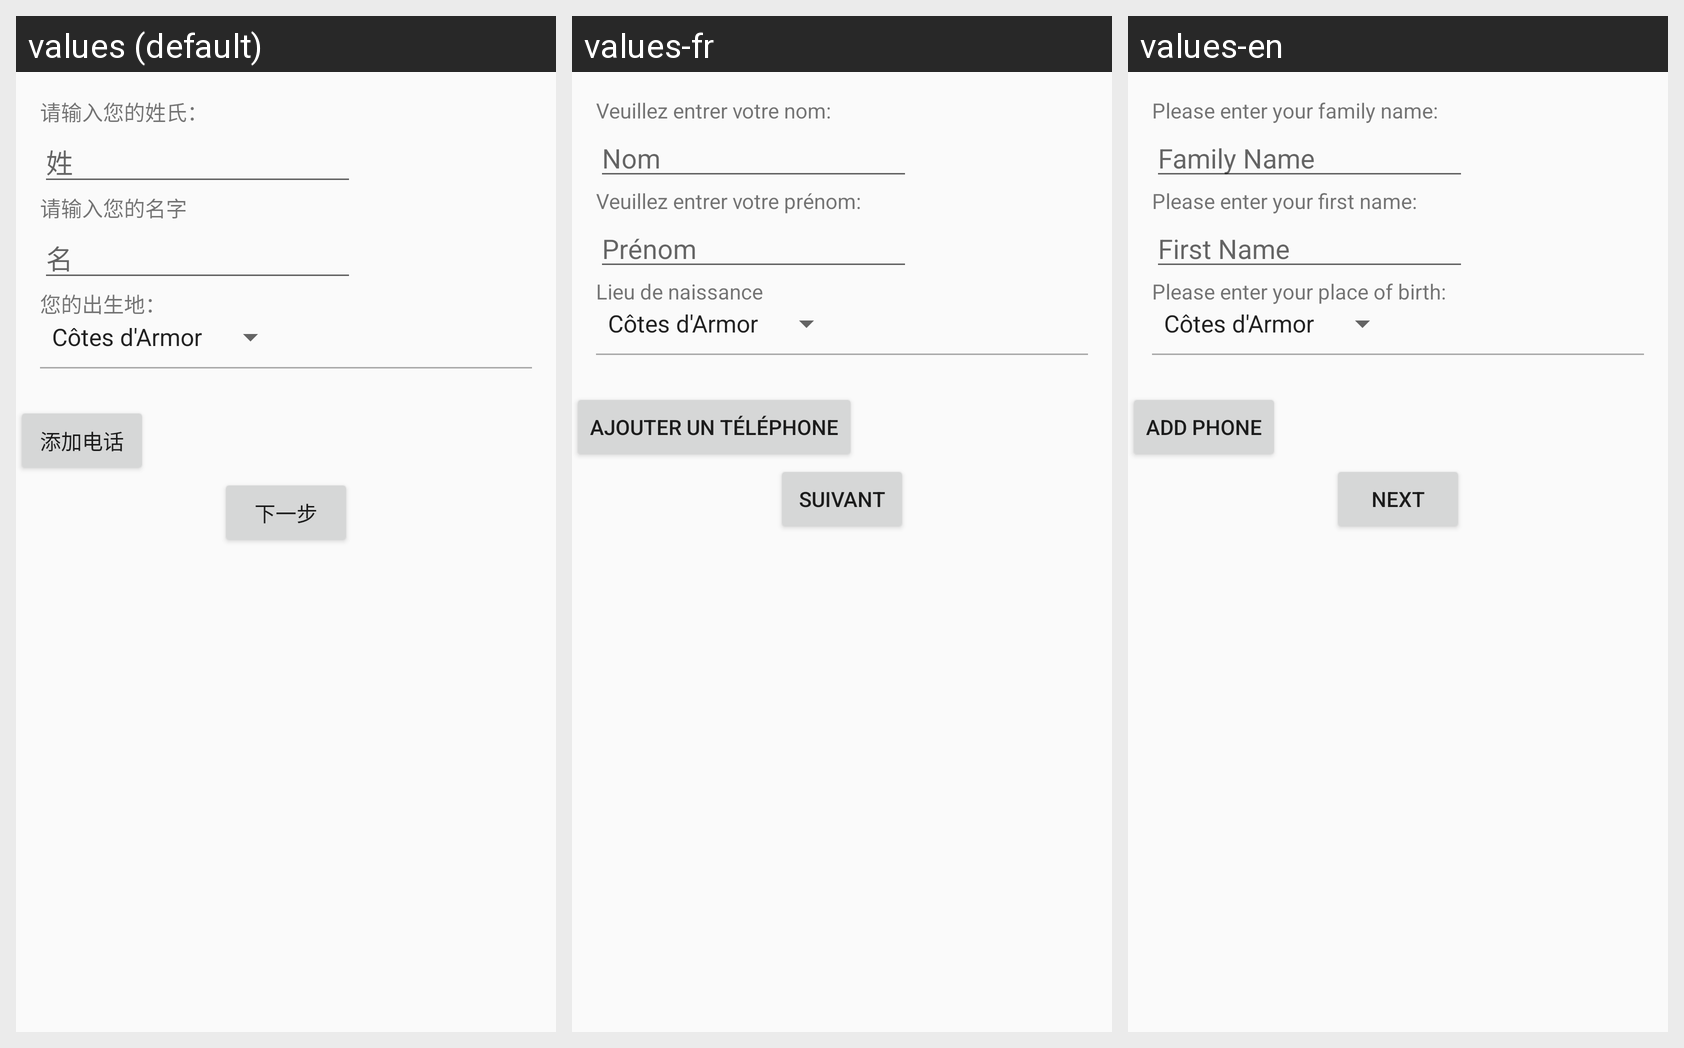

For this localized Android screen grid, give each drawn string resource with its value in every locale shown.
Android screen res/layout/fragment_input_information.xml rendered under 3 locales, left to right: values (default), values-fr, values-en. Device: Nexus 5 (rendered at 1080×1920; each locale shown at half size, 540×960, under a caption strip naming it); theme Theme.MyFirstApplication.
Strings drawn on this screen, with the default value and each locale's value (text and hints the layout hard-codes, and strings that could not be matched under every locale, appear in the picture but are not listed):

hint_tv_family_name
  values: 请输入您的姓氏：
  values-fr: Veuillez entrer votre nom:
  values-en: Please enter your family name:

hint_et_family_name
  values: 姓
  values-fr: Nom
  values-en: Family Name

hint_tv_name
  values: 请输入您的名字
  values-fr: Veuillez entrer votre prénom:
  values-en: Please enter your first name:

hint_et_name
  values: 名
  values-fr: Prénom
  values-en: First Name

hint_tv_birth_place
  values: 您的出生地：
  values-fr: Lieu de naissance
  values-en: Please enter your place of birth:

btn_add_phone
  values: 添加电话
  values-fr: Ajouter un téléphone
  values-en: Add Phone

btn_next
  values: 下一步
  values-fr: Suivant
  values-en: Next
